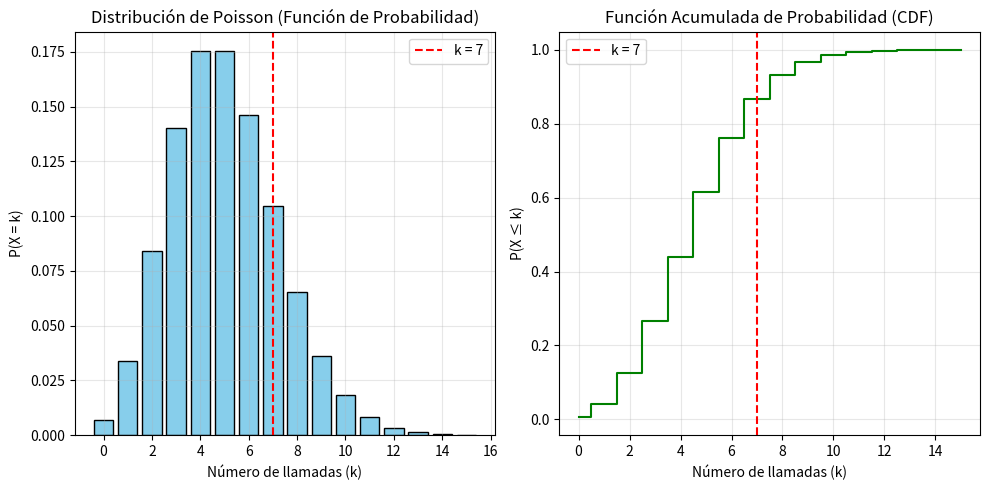

Recreate this plot in Python.
"""
EJERCICIO DE DISTRIBUCIÓN DE POISSON

Enunciado:
Un centro de atención recibe en promedio 5 llamadas por hora.
Asumiendo que el número de llamadas sigue una distribución de Poisson,
calcular:

1. La probabilidad de que se reciban exactamente 7 llamadas en una hora.
2. La probabilidad acumulada de recibir hasta 7 llamadas (P(X ≤ 7)).
3. La probabilidad de recibir más de 7 llamadas (P(X > 7)).
4. Representar gráficamente la función de probabilidad y la función acumulada.

Fórmula teórica de la distribución de Poisson:
    P(X = k) = (e^(-λ) * λ^k) / k!

Donde:
    λ (lambda) = número promedio de eventos por intervalo (media)
    k = número de eventos observados
    e = número de Euler (≈ 2.71828)
"""

# =======================
# 📚 Importar librerías
# =======================
import math
import numpy as np
import matplotlib.pyplot as plt
from scipy.stats import poisson

# =======================
# ⚙️ Parámetros del problema
# =======================
lmbda = 5   # promedio (λ)
k = 7       # número de llamadas específicas

# =======================
# 🧮 Cálculos de probabilidades
# =======================
# 1. Probabilidad exacta (P(X = k))
p_exacta = poisson.pmf(k, lmbda)

# 2. Probabilidad acumulada (P(X ≤ k))
p_acumulada = poisson.cdf(k, lmbda)

# 3. Probabilidad complementaria (P(X > k))
p_mayor = 1 - p_acumulada

# =======================
# 🖨️ Mostrar resultados
# =======================
print(f"λ (promedio): {lmbda}")
print(f"k (valor específico): {k}")
print(f"P(X = {k})  = {p_exacta:.5f}")
print(f"P(X ≤ {k})  = {p_acumulada:.5f}")
print(f"P(X > {k})  = {p_mayor:.5f}")

# =======================
# 📊 Gráfica de la distribución
# =======================
# Rango de valores posibles (0 a 15 llamadas)
x = np.arange(0, 16)
y_pmf = poisson.pmf(x, lmbda)  # Distribución de probabilidad
y_cdf = poisson.cdf(x, lmbda)  # Distribución acumulada

# Crear figura con dos gráficos
plt.figure(figsize=(10, 5))

# ---- Gráfico 1: Función de probabilidad ----
plt.subplot(1, 2, 1)
plt.bar(x, y_pmf, color='skyblue', edgecolor='black')
plt.title('Distribución de Poisson (Función de Probabilidad)')
plt.xlabel('Número de llamadas (k)')
plt.ylabel('P(X = k)')
plt.grid(alpha=0.3)

# Marcar el valor k de interés
plt.axvline(k, color='red', linestyle='--', label=f'k = {k}')
plt.legend()

# ---- Gráfico 2: Función acumulada ----
plt.subplot(1, 2, 2)
plt.step(x, y_cdf, where='mid', color='green')
plt.title('Función Acumulada de Probabilidad (CDF)')
plt.xlabel('Número de llamadas (k)')
plt.ylabel('P(X ≤ k)')
plt.grid(alpha=0.3)
plt.axvline(k, color='red', linestyle='--', label=f'k = {k}')
plt.legend()

# Mostrar ambas gráficas
plt.tight_layout()
plt.show()
